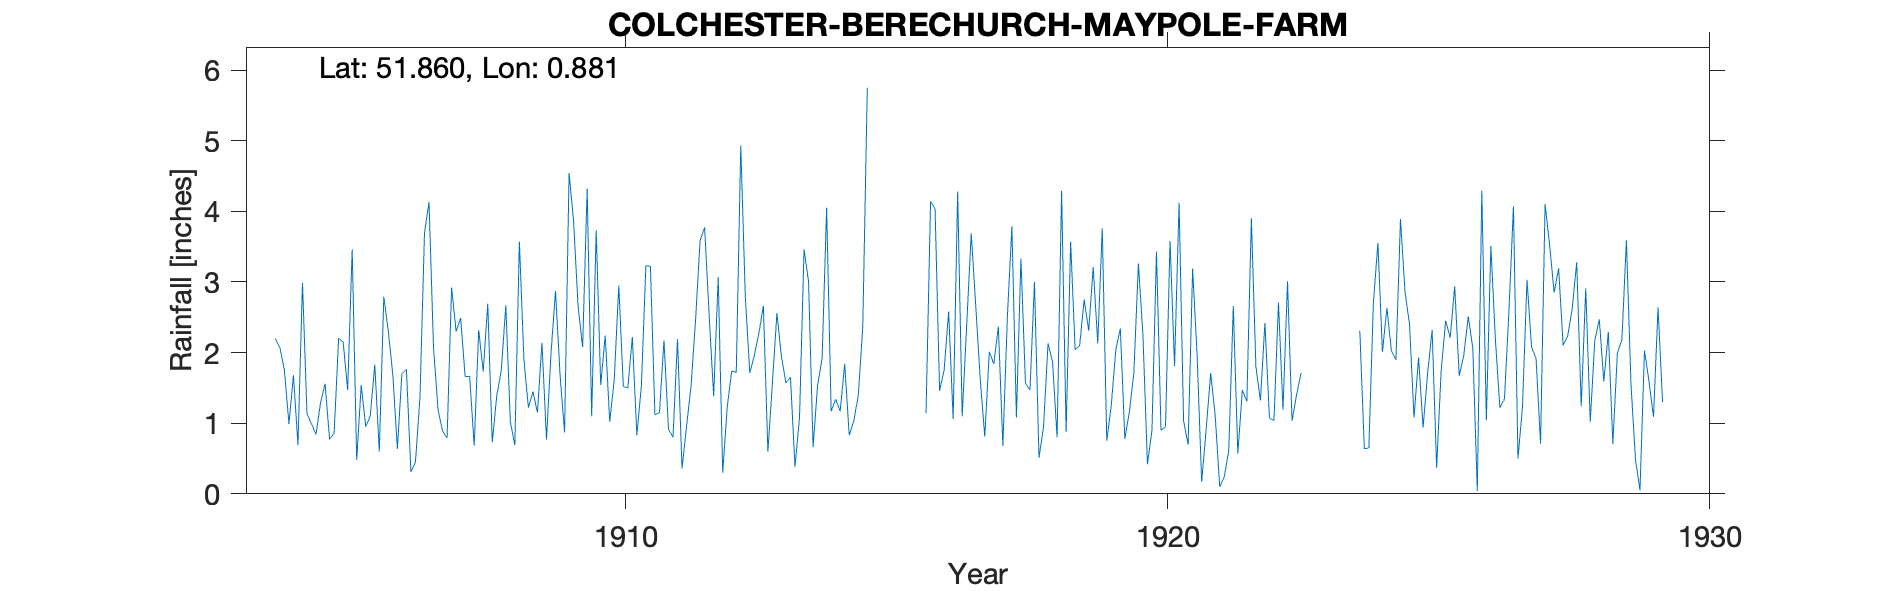

Source data for this figure (header and first rows):
COLCHESTER-BERECHURCH-MAYPOLE-FARM, , , , , , , , , , , , , , , , , , , , , , , 
Grid ref, TL985219, Long, 0.8813, Lat, 51.86, Elevation, 120, ft, , , , , , , , , , , , , , , 
Station no, RR4651, , , , , , , , , , , , , , , , , , , , , , 
, 1900, 1901, 1902, 1903, 1904, 1905, 1906, 1907, 1908, 1909, 1910, 1911, 1912, 1913, 1914, 1915, 1916, 1917, 1918, 1919, 1920, 1921, 1922
January, , , , , 2.2, 0.77, 2.79, 1.19, 0.73, 0.77, 1.54, 1.12, 2.53, 2.66, 1.54, , 1.14, 1.62, 3, 2.31, 2.25, 1.95, 3.9
February, , , , , 2.07, 0.86, 2.3, 0.89, 1.39, 1.99, 2.24, 1.15, 1.38, 0.6, 1.92, , 4.14, 0.81, 0.51, 3.21, 0.42, 0.17, 1.8
March, , , , , 1.75, 2.2, 1.68, 0.79, 1.75, 2.87, 1.02, 2.17, 3.07, 1.57, 4.05, , 4.04, 2.01, 0.95, 2.13, 0.9, 0.92, 1.32
April, , , , , 0.99, 2.15, 0.64, 2.92, 2.67, 1.69, 1.62, 0.92, 0.3, 2.56, 1.17, , 1.46, 1.84, 2.13, 3.76, 3.43, 1.71, 2.42
May, , , , , 1.68, 1.47, 1.7, 2.3, 1.02, 0.87, 2.95, 0.8, 1.23, 1.94, 1.34, , 1.75, 2.37, 1.87, 0.75, 0.9, 1.1, 1.07
June, , , , , 0.69, 3.46, 1.76, 2.49, 0.69, 4.54, 1.52, 2.19, 1.74, 1.57, 1.17, , 2.58, 0.68, 0.8, 1.26, 0.95, 0.1, 1.04
July, , , , , 2.99, 0.48, 0.31, 1.66, 3.57, 3.86, 1.5, 0.36, 1.72, 1.65, 1.84, , 1.06, 2.5, 4.29, 2.04, 3.58, 0.24, 2.71
August, , , , , 1.13, 1.54, 0.45, 1.66, 1.91, 2.65, 2.22, 0.96, 4.93, 0.38, 0.83, , 4.28, 3.79, 0.88, 2.34, 1.81, 0.62, 1.19
September, , , , , 0.99, 0.95, 1.36, 0.68, 1.22, 2.08, 0.83, 1.53, 2.79, 1.08, 1.03, , 1.1, 1.08, 3.57, 0.78, 4.12, 2.66, 3.01
October, , , , , 0.84, 1.1, 3.69, 2.32, 1.45, 4.32, 1.53, 2.47, 1.71, 3.46, 1.39, , 2.39, 3.33, 2.04, 1.16, 1.03, 0.57, 1.03
November, , , , , 1.29, 1.83, 4.13, 1.73, 1.15, 1.1, 3.23, 3.59, 1.96, 3.01, 2.36, , 3.69, 1.57, 2.1, 1.72, 0.7, 1.47, 1.4
December, , , , , 1.56, 0.6, 2.07, 2.69, 2.14, 3.73, 3.22, 3.77, 2.27, 0.66, 5.75, , 2.66, 1.47, 2.75, 3.26, 3.19, 1.31, 1.71
Total, , , , 33.13, 18.18, 17.41, 22.88, 21.32, 19.69, 30.47, 23.42, 21.03, 25.63, 21.14, 24.39, , 30.29, 23.07, 24.89, 24.72, 23.28, 12.82, 22.6
